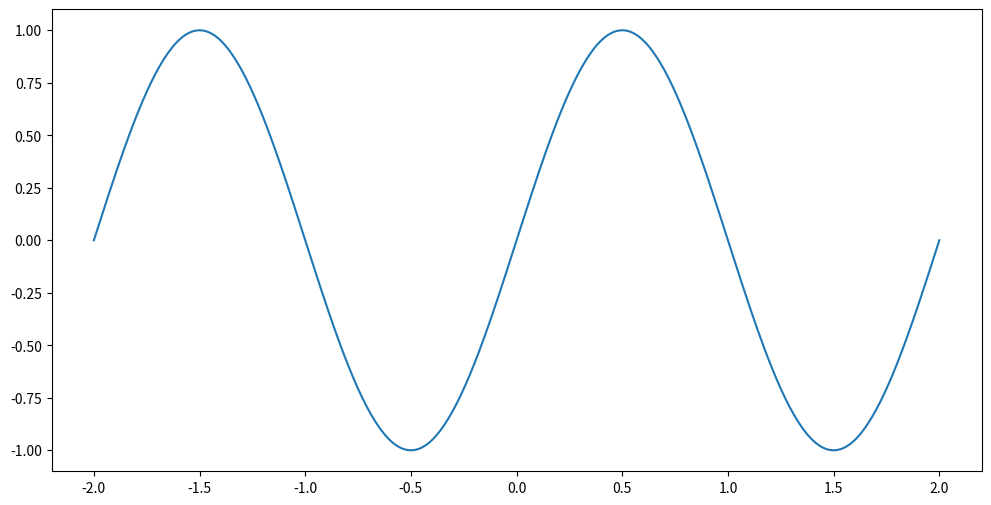

This figure's Python source:
from matplotlib import pyplot, rcParams
from math import sin, cos, pi

rcParams['figure.figsize']=(12,6)

x = [0.01*i for i in range(-200,201)]

y_sin = [sin(j*pi)for j in x]

pyplot.plot(x,y_sin)
pyplot.show()
